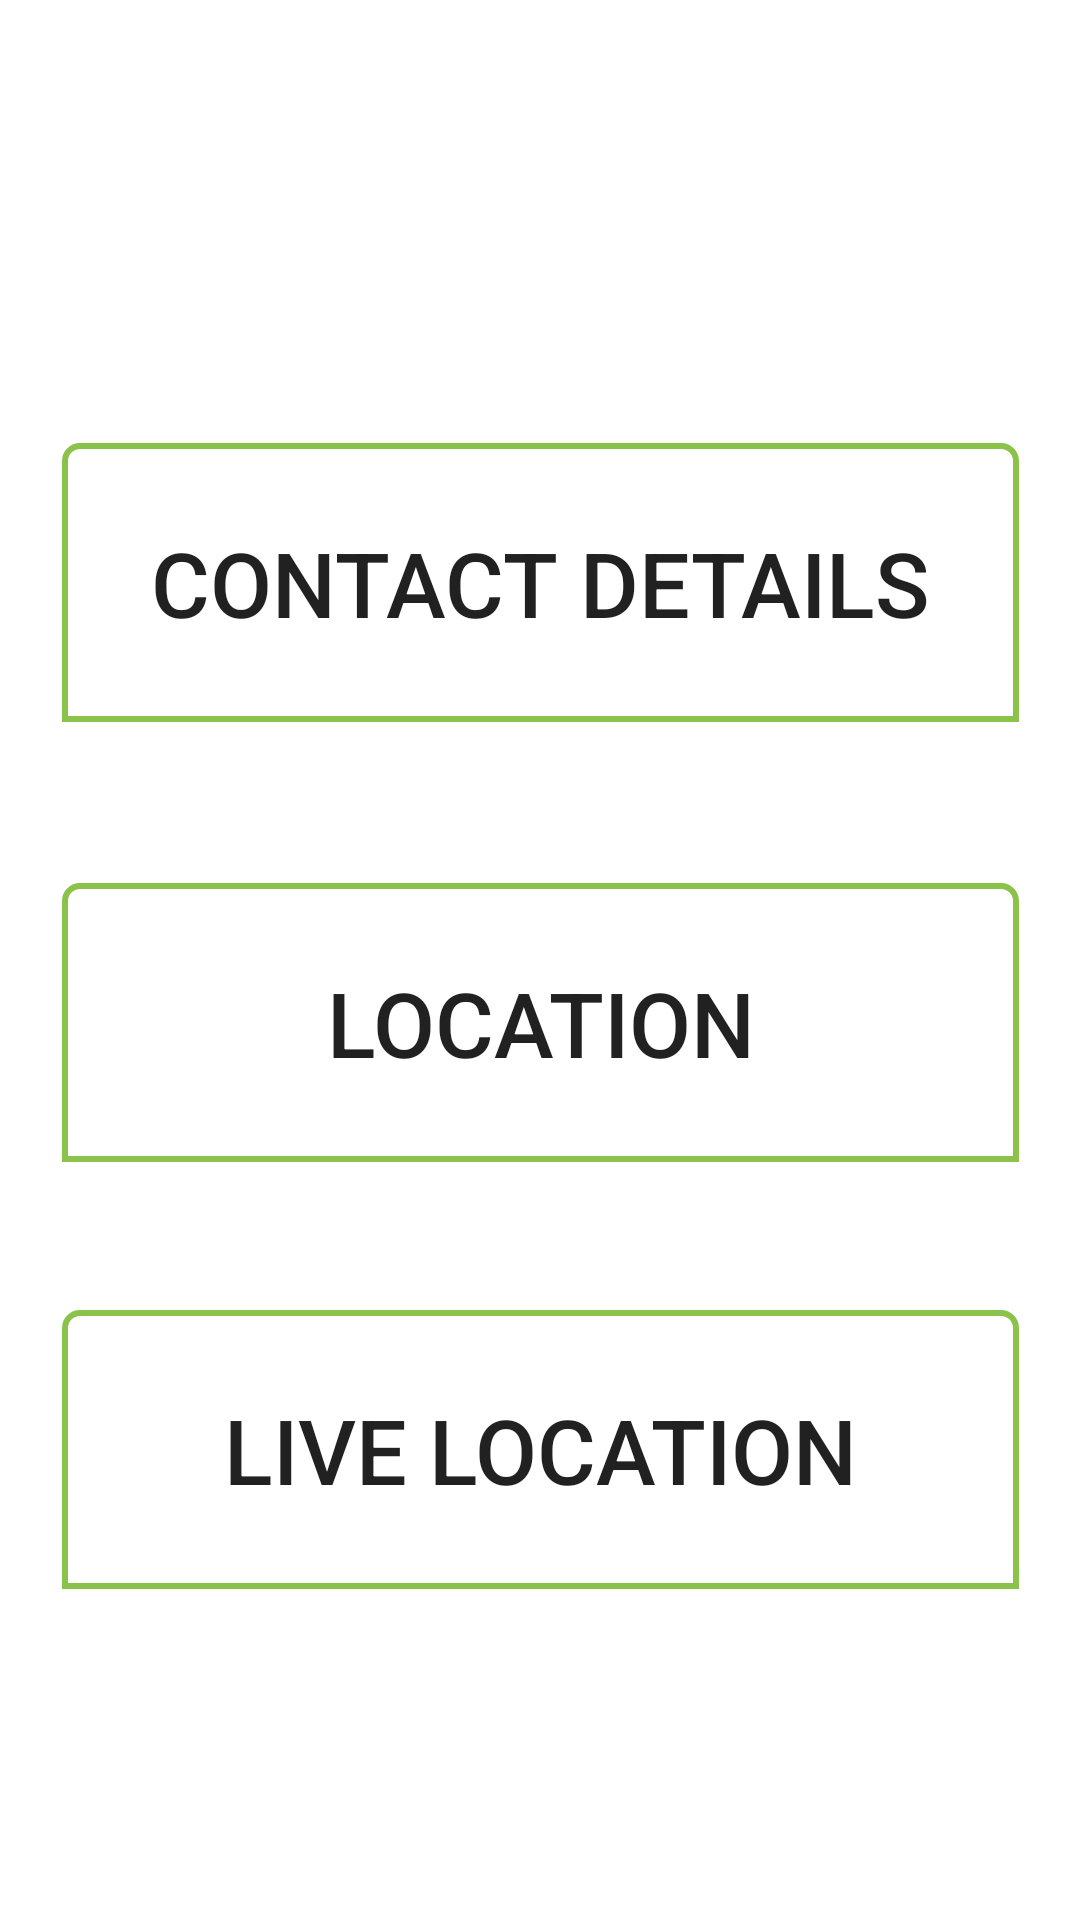

Produce the Android XML layout that renders to this screen, including the resource entries it uses.
<!-- AndroidManifest.xml: application theme Theme.CharityHand -->
<!-- res/layout/activity_our_location.xml -->
<?xml version="1.0" encoding="utf-8"?>
<androidx.constraintlayout.widget.ConstraintLayout xmlns:android="http://schemas.android.com/apk/res/android"
    xmlns:app="http://schemas.android.com/apk/res-auto"
    xmlns:tools="http://schemas.android.com/tools"
    android:layout_width="match_parent"
    android:layout_height="match_parent"
    tools:context=".OurLocation">

    <Button
        android:id="@+id/BtnConDetails"
        android:layout_width="319dp"
        android:layout_height="93dp"
        android:background="@drawable/image_border"
        android:text="Contact Details"
        android:textSize="30dp"
        app:layout_constraintBottom_toBottomOf="parent"
        app:layout_constraintEnd_toEndOf="parent"
        app:layout_constraintStart_toStartOf="parent"
        app:layout_constraintTop_toTopOf="parent"
        app:layout_constraintVertical_bias="0.27"/>

    <Button
        android:id="@+id/BtnLocation"
        android:layout_width="319dp"
        android:layout_height="93dp"
        android:background="@drawable/image_border"
        android:text="Location"
        android:textSize="30dp"
        app:layout_constraintBottom_toBottomOf="parent"
        app:layout_constraintEnd_toEndOf="parent"
        app:layout_constraintStart_toStartOf="parent"
        app:layout_constraintTop_toTopOf="parent"
        app:layout_constraintVertical_bias="0.538"
        />

    <Button
        android:id="@+id/BtnLiveLocation"
        android:layout_width="319dp"
        android:layout_height="93dp"
        android:background="@drawable/image_border"
        android:text="Live Location"
        android:textSize="30dp"
        app:layout_constraintBottom_toBottomOf="parent"
        app:layout_constraintEnd_toEndOf="parent"
        app:layout_constraintStart_toStartOf="parent"
        app:layout_constraintTop_toTopOf="parent"
        app:layout_constraintVertical_bias="0.798"
        />

</androidx.constraintlayout.widget.ConstraintLayout>
<!-- resources referenced by this layout -->
<resources>
  <!-- drawable image_border (drawable) -->
  <?xml version="1.0" encoding="utf-8"?>
  <selector xmlns:android="http://schemas.android.com/apk/res/android">
  
      <item>
          <shape android:shape="rectangle">
               <corners android:topLeftRadius="5dp" android:topRightRadius="5dp" />
              <stroke android:color="@color/l_green" android:width="2dp" />
          </shape>
      </item>
  
  </selector>
  <style name="Theme.CharityHand" parent="Theme.MaterialComponents.DayNight.DarkActionBar">
          
          <item name="colorPrimary">@color/l_green</item>
  
          <item name="colorPrimaryVariant">@color/purple_700</item>
          <item name="colorOnPrimary">@color/white</item>
          
          <item name="colorSecondary">@color/teal_200</item>
          <item name="colorSecondaryVariant">@color/teal_700</item>
          <item name="colorOnSecondary">@color/black</item>
          
          <item name="android:statusBarColor">?attr/colorPrimaryVariant</item>
          
      </style>
  <color name="l_green">#FF8BC34A</color>
  <color name="purple_700">#FF3700B3</color>
  <color name="white">#FFFFFFFF</color>
  <color name="teal_200">#FF03DAC5</color>
  <color name="teal_700">#FF018786</color>
  <color name="black">#FF000000</color>
</resources>
